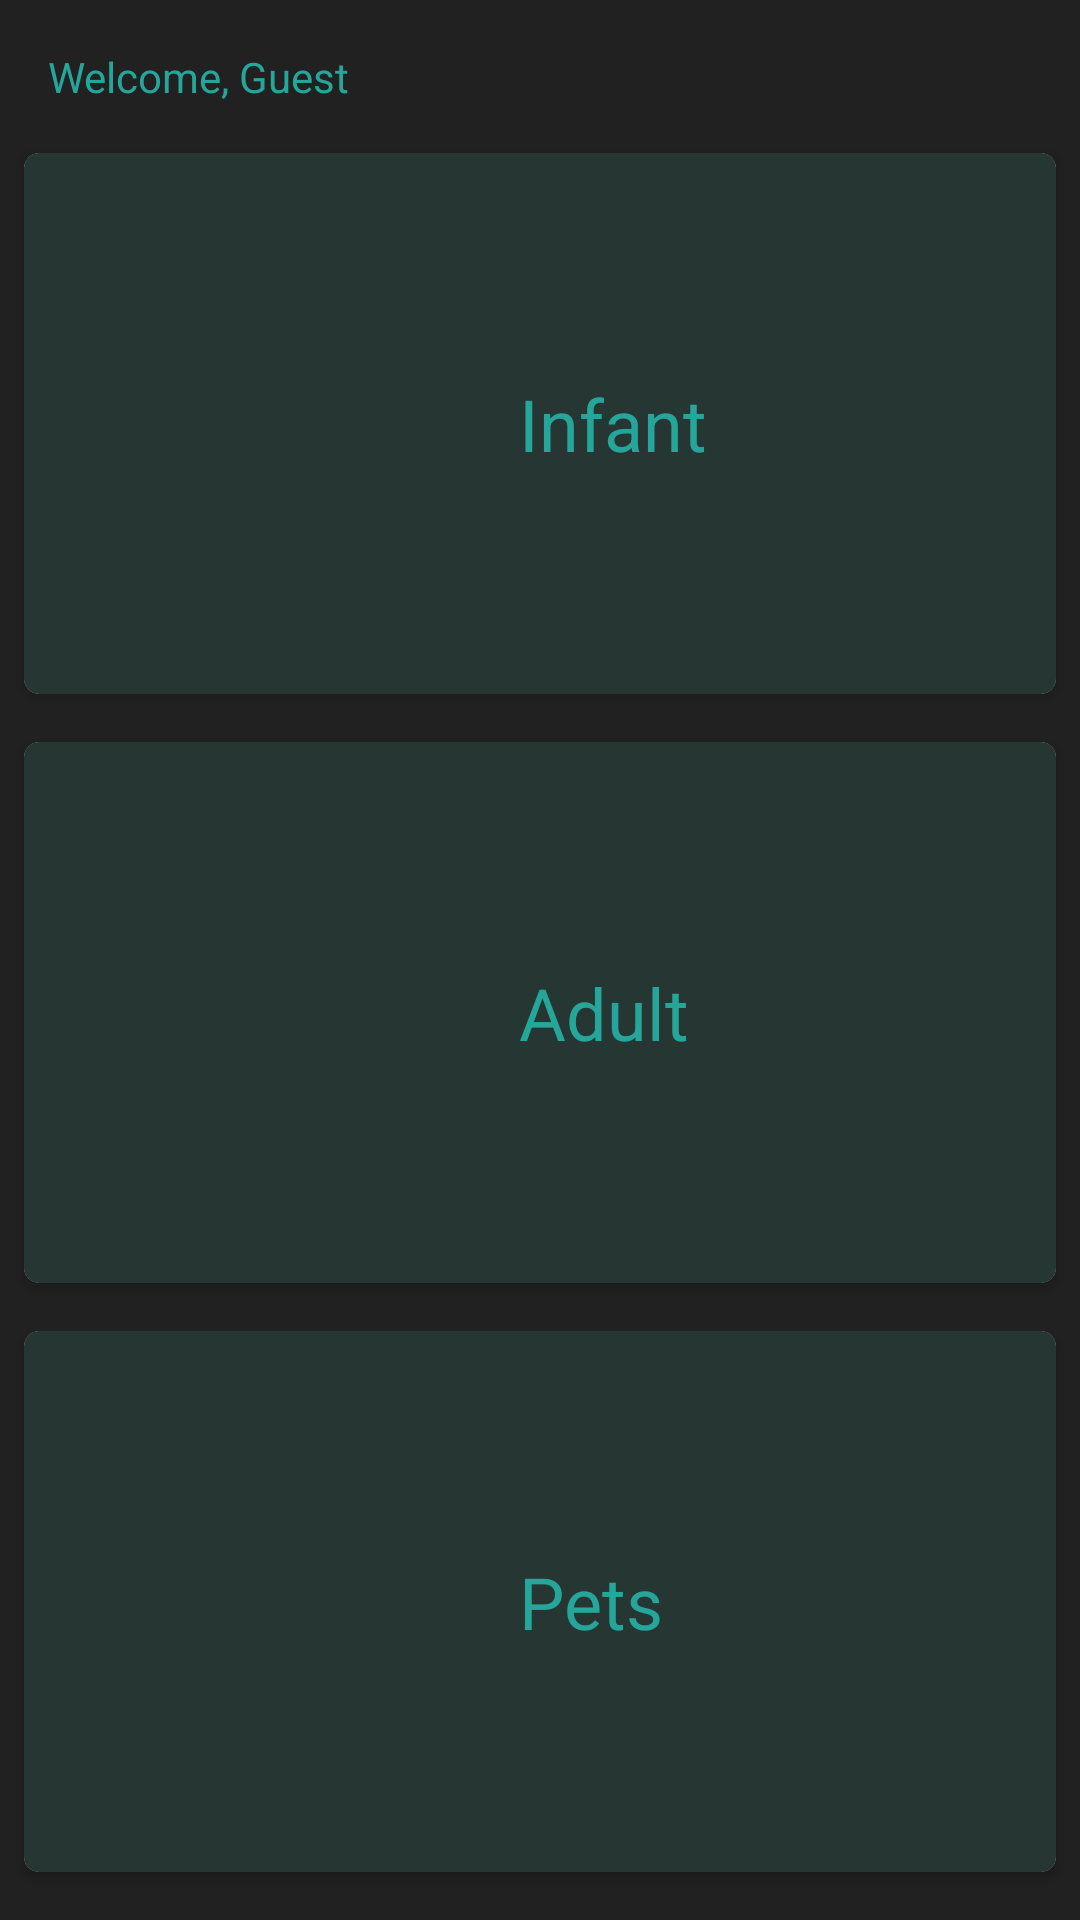

Here is an Android app screen rendered from its layout file. Give the layout XML and the strings, colors and styles it references.
<!-- AndroidManifest.xml: application theme AppTheme2 -->
<!-- res/layout/activity_menu.xml -->
<?xml version="1.0" encoding="utf-8"?>

<LinearLayout
    xmlns:android="http://schemas.android.com/apk/res/android"
    xmlns:app="http://schemas.android.com/apk/res-auto"
    xmlns:tools="http://schemas.android.com/tools"
    android:layout_width="match_parent"
    android:background="#212121"
    android:orientation="vertical"
    android:layout_height="match_parent"
    tools:context="com.example.android.cprpro.MenuActivity">

    <TextView
        android:id="@+id/welcomeUserTV"
        android:layout_width="match_parent"
        android:layout_height="wrap_content"
        android:layout_margin="16dp"
        android:text="Welcome, Guest"
        android:textColor="#26A69A"/>

    <android.support.v7.widget.CardView
        android:id="@+id/infantCard"
        android:layout_width="match_parent"
        android:layout_height="0dp"
        android:layout_weight="1"
        android:background="#263632"
        android:layout_marginBottom="16dp"
        android:layout_marginRight="8dp"
        android:layout_marginLeft="8dp"
        app:cardCornerRadius="5dp">

        <LinearLayout
            android:layout_width="match_parent"
            android:layout_height="match_parent"
            android:orientation="horizontal"
            android:background="#263632">

            <ImageView
                android:layout_width="125dp"
                android:layout_height="125dp"
                android:layout_marginLeft="16dp"
                android:layout_gravity="center"/>

            <TextView
                android:layout_width="wrap_content"
                android:layout_height="wrap_content"
                android:text="Infant"
                android:layout_marginLeft="24dp"
                android:textSize="24sp"
                android:textColor="#26A69A"
                android:layout_gravity="center_vertical"/>

        </LinearLayout>

    </android.support.v7.widget.CardView>

    <android.support.v7.widget.CardView
        android:id="@+id/adultCard"
        android:layout_width="match_parent"
        android:layout_height="0dp"
        android:layout_marginBottom="16dp"
        android:layout_marginLeft="8dp"
        android:layout_marginRight="8dp"
        android:layout_weight="1"
        android:background="#263632"
        app:cardCornerRadius="5dp">

        <LinearLayout
            android:layout_width="match_parent"
            android:layout_height="match_parent"
            android:background="#263632"
            android:orientation="horizontal">

            <ImageView
                android:layout_width="125dp"
                android:layout_height="125dp"
                android:layout_gravity="center"
                android:layout_marginLeft="16dp" />

            <TextView
                android:layout_width="wrap_content"
                android:layout_height="wrap_content"
                android:layout_gravity="center_vertical"
                android:layout_marginLeft="24dp"
                android:text="Adult"
                android:textColor="#26A69A"
                android:textSize="24sp" />

        </LinearLayout>

    </android.support.v7.widget.CardView>

    <android.support.v7.widget.CardView
        android:id="@+id/petCard"
        android:layout_width="match_parent"
        android:layout_height="0dp"
        android:layout_weight="1"
        android:background="#263632"
        android:paddingBottom="16dp"
        android:layout_marginBottom="16dp"
        android:layout_marginRight="8dp"
        android:layout_marginLeft="8dp"
        app:cardCornerRadius="5dp">

        <LinearLayout
            android:layout_width="match_parent"
            android:layout_height="match_parent"
            android:background="#263632"
            android:orientation="horizontal">

            <ImageView
                android:layout_width="125dp"
                android:layout_height="125dp"
                android:layout_marginLeft="16dp"
                android:layout_gravity="center"/>

            <TextView
                android:layout_width="wrap_content"
                android:layout_height="wrap_content"
                android:text="Pets"
                android:layout_marginLeft="24dp"
                android:textSize="24sp"
                android:textColor="#26A69A"
                android:layout_gravity="center_vertical"/>

        </LinearLayout>

    </android.support.v7.widget.CardView>

</LinearLayout>
<!-- resources referenced by this layout -->
<resources>
  <style name="AppTheme2" parent="Theme.AppCompat.DayNight.NoActionBar">
          
          <item name="colorPrimary">#263238</item>
          <item name="colorPrimaryDark">#202632</item>
          <item name="colorAccent">#26A69A</item>
  
  
      </style>
</resources>
